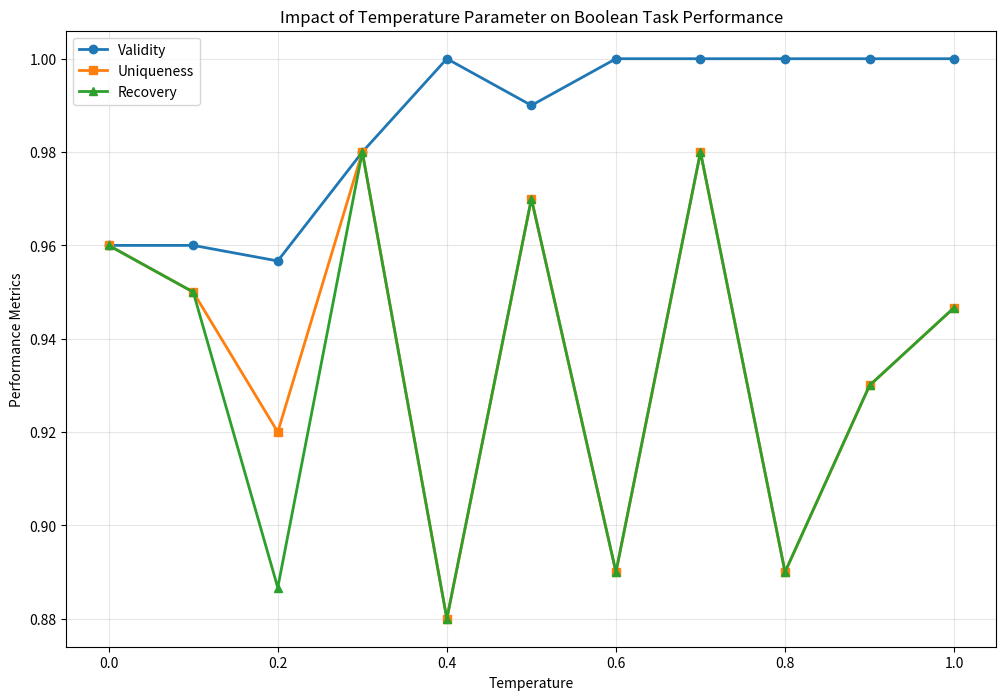

Generate this figure with matplotlib:
import matplotlib.pyplot as plt
import numpy as np

# Data: (temperature, valid_rate, novelty_rate, recovery_rate)
data = [
    (0.0, 0.96, 0.96, 0.96),  # 20251103_175823
    (0.1, 0.96, 0.95, 0.95),  # 20251103_125412
    (0.2, 0.9566666666666667, 0.9199999999999999, 0.8866666666666667),  # 20251103_140746
    (0.3, 0.9800000000000001, 0.9800000000000001, 0.9800000000000001),  # 20251103_175802
    (0.4, 1.0, 0.8800000000000001, 0.8800000000000001),  # 20251103_175832
    (0.5, 0.99, 0.9700000000000001, 0.9700000000000001),  # 20251103_175843
    (0.6, 1.0, 0.8899999999999999, 0.8899999999999999),  # 20251103_175858
    (0.7, 1.0, 0.9800000000000001, 0.9800000000000001),  # 20251103_115215
    (0.8, 1.0, 0.8899999999999999, 0.8899999999999999),  # 20251103_123631
    (0.9, 1.0, 0.93, 0.93),  # 20251103_175907
    (1.0, 1.0, 0.9466666666666667, 0.9466666666666667)   # 20251103_175916
]

# Sort by temperature
data.sort(key=lambda x: x[0])

# Extract data
temperatures = [d[0] for d in data]
valid_rates = [d[1] for d in data]
novelty_rates = [d[2] for d in data]
recovery_rates = [d[3] for d in data]

# Create chart
plt.figure(figsize=(12, 8))

# Plot three lines
plt.plot(temperatures, valid_rates, marker='o', linewidth=2, label='Validity')
plt.plot(temperatures, novelty_rates, marker='s', linewidth=2, label='Uniqueness')
plt.plot(temperatures, recovery_rates, marker='^', linewidth=2, label='Recovery')

# Add labels and title
plt.xlabel('Temperature')
plt.ylabel('Performance Metrics')
plt.title('Impact of Temperature Parameter on Boolean Task Performance')
plt.legend()
plt.grid(True, alpha=0.3)

# Save as PNG
plt.savefig('temperature_analysis.png', dpi=300, bbox_inches='tight')
plt.savefig('temperature_analysis.svg', dpi=300, bbox_inches='tight')
plt.close()
